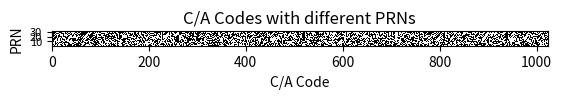

Python code for this plot:
import numpy as np
import matplotlib.pyplot as plt

# Phase taps according to the ICD-GPS-200 specification
PHASE_TAPS = np.array([
    [2, 6],   # PRN 1
    [3, 7],   # PRN 2
    [4, 8],   # PRN 3
    [5, 9],   # PRN 4
    [1, 9],   # PRN 5
    [2, 10],  # PRN 6
    [1, 8],   # PRN 7
    [2, 9],   # PRN 8
    [3, 10],  # PRN 9
    [2, 3],   # PRN 10
    [3, 4],   # PRN 11
    [5, 6],   # PRN 12
    [6, 7],   # PRN 13
    [7, 8],   # PRN 14
    [8, 9],   # PRN 15
    [9, 10],  # PRN 16
    [1, 4],   # PRN 17
    [2, 5],   # PRN 18
    [3, 6],   # PRN 19
    [4, 7],   # PRN 20
    [5, 8],   # PRN 21
    [6, 9],   # PRN 22
    [1, 3],   # PRN 23
    [4, 6],   # PRN 24
    [5, 7],   # PRN 25
    [6, 8],   # PRN 26
    [7, 9],   # PRN 27
    [8, 10],  # PRN 28
    [1, 6],   # PRN 29
    [2, 7],   # PRN 30
    [3, 8],   # PRN 31
    [4, 9],   # PRN 32
]) - 1        # Minus 1 to take into account Python's zero-indexed arrays

# G1 = 1 + x3 + x10
POLYNOMIAL_1 = np.array([0, 0, 1, 0, 0, 0, 0, 0, 0, 1])

# G2 = 1 + x2 + x3 + x6 + x8 + x9 + x10
POLYNOMIAL_2 = np.array([0, 1, 1, 0, 0, 1, 0, 1, 1, 1])

# Shift register size
SR_SIZE = 10


def get_phase_taps(prn):
    return PHASE_TAPS[prn-1]


def generate(prn):
    # Force numpy array
    prn = np.array(prn)

    # Allocate G1 (shift register)
    sr1 = np.ones([prn.size, POLYNOMIAL_1.size])

    # Allocate G2 (shift register)
    sr2 = np.ones([prn.size, POLYNOMIAL_2.size])

    # Get phase tap indices for selected PRN
    phase_taps = get_phase_taps(prn=prn)

    # Maximum-length shift register (MLSR)
    # Length is ((Length of 2^SR_SIZE) - 1) = 1023
    sr_length = (2 ** SR_SIZE) - 1

    # Allocate G3 (output)
    output = np.zeros([prn.size, sr_length])

    # Generate C/A code sequence
    for i in range(sr_length):
        # Take values from sr2 using the index specified by the PRN
        phase_tapped = np.mod(np.sum(np.take(sr2, phase_taps).reshape((-1, 2)), axis=1), 2)

        # Calculates the current C/A code sequence
        output[:, i] = np.mod(sr1[:, -1] + phase_tapped, 2)

        # Calculates last value in shift register sr1
        # BEFORE rotating to the right
        sr1[:, -1] = np.mod(np.sum(sr1 * POLYNOMIAL_1, axis=1), 2)
        # Once rotated, the last value is now the first value
        sr1 = np.roll(sr1, 1)

        # Do the same for shift register sr2
        sr2[:, -1] = np.mod(np.sum(sr2 * POLYNOMIAL_2, axis=1), 2)
        sr2 = np.roll(sr2, 1)

    return output


def main():
    # Generate PRN values to generate
    prns = np.arange(1, PHASE_TAPS.shape[0] + 1)

    # Generate C/A codes given an array of PRN values
    ca_codes = generate(prn=prns)

    fig = plt.figure()

    ax = fig.add_subplot(111)

    # Plots binary sequence as an image
    # Colormap reference: http://matplotlib.org/examples/color/colormaps_reference.html
    ax.imshow(
        ca_codes,
        cmap='binary',
        interpolation='nearest',
        origin='lower',
        extent=(0, ca_codes.shape[1], 1, ca_codes.shape[0])
    )

    ax.set_title('C/A Codes with different PRNs')
    ax.set_ylabel('PRN')
    ax.set_xlabel('C/A Code')
    ax.tick_params(axis='y', labelsize=8)

    # fig.savefig('test.png')
    fig.show()

    # for prn in range(1, len(PHASE_TAPS) + 1):
    #     first_ten_chips = generate(prn=prn)[0:10]
    #     print 'PRN {0}: {1}'.format(prn, first_ten_chips)


if __name__ == '__main__':
    main()
